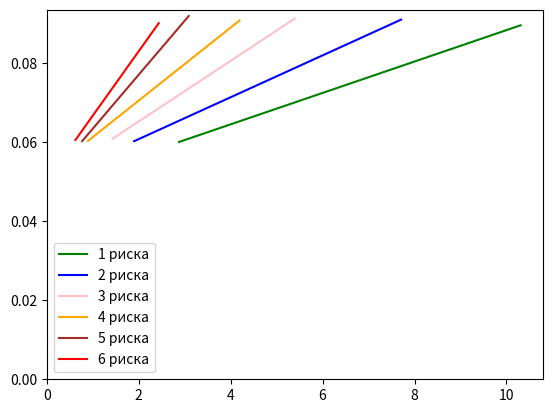

Python code for this plot:
import matplotlib.pyplot as plt
import numpy as np
from scipy.stats import linregress

h = 0.7
T_sr_updown= [4.6, 3.4, 2.74, 2.43, 5.66, 4.03, 3.24, 2.81, 6.52, 4.89, 3.88, 3.36, 8.25, 5.59, 4.34, 3.81, 8.9, 6.24, 5.22, 4.44, 9.89, 7.29, 5.77, 5.0]
a = []
for i in range(len(T_sr_updown)):
    a.append((2 * h) / (T_sr_updown[i] ** 2))


a2_riski = a[4:8]
a3_riski= a[8:12]
a4_riski = a[12:16]
a5_riski = a[16:20]
a6_riski = a[20:]


d = 0.046
E_uglovoe_1 = []
E_uglovoe_2 = []
E_uglovoe_3 = []
E_uglovoe_4 = []
E_uglovoe_5 = []
E_uglovoe_6 = []
for q in range(4):
    E_uglovoe_1.append((2 * a[q]) / d )
    E_uglovoe_2.append((2 * a2_riski[q]) / d )
    E_uglovoe_3.append((2 * a3_riski[q]) / d )
    E_uglovoe_4.append((2 * a4_riski[q]) / d )
    E_uglovoe_5.append((2 * a5_riski[q]) / d )
    E_uglovoe_6.append((2 * a6_riski[q]) / d )


g = 9.82
m_with_one = 0.267
m_with_two = 0.314
m_with_three = 0.361
m_with_four = 0.408
a1_m = [a[0], a[4], a[8], a[12], a[16], a[20]]
a2_m = [a[1], a[5], a[9], a[13], a[17], a[21]]
a3_m = [a[2], a[5], a[10], a[14], a[18], a[22]]
a4_m = [a[3], a[6], a[11], a[15], a[19], a[23]]
M1 = []
M2 = []
M3 = []
M4 = []
for i in range(6):
    M1.append((m_with_one * d * (g - a1_m[i])) / 2)
    M2.append((m_with_two * d * (g - a2_m[i])) / 2)
    M3.append((m_with_three * d * (g - a3_m[i])) / 2)
    M4.append((m_with_four * d * (g - a4_m[i])) / 2)



# for grafic

M1_riska = [M1[0], M2[0], M3[0], M4[0]]
M2_riska = [M1[1], M2[1], M3[1], M4[1]]
M3_riska = [M1[2], M2[2], M3[2], M4[2]]
M4_riska = [M1[3], M2[3], M3[3], M4[3]]
M5_riska = [M1[4], M2[4], M3[4], M4[4]]
M6_riska = [M1[5], M2[5], M3[5], M4[5]]


## REAL GRAFIC

# Создайте данные для первой зависимости
y1 = M1_riska
x1 = E_uglovoe_1

slope, intercept, r_value, p_value, std_err = linregress(x1, y1)

x_fit = np.linspace(min(x1), max(x1), 100)
y_fit = intercept + slope * x_fit


y2 = M2_riska
x2 = E_uglovoe_2

slope, intercept, r_value, p_value, std_err = linregress(x2, y2)

x_fit_2 = np.linspace(min(x2), max(x2), 100)
y_fit_2 = intercept + slope * x_fit_2




y3 = M3_riska
x3 = E_uglovoe_3

slope, intercept, r_value, p_value, std_err = linregress(x3, y3)

x_fit3 = np.linspace(min(x3), max(x3), 100)
y_fit3 = intercept + slope * x_fit3



y4 = M4_riska
x4 = E_uglovoe_4

slope, intercept, r_value, p_value, std_err = linregress(x4, y4)

x_fit4 = np.linspace(min(x4), max(x4), 100)
y_fit4 = intercept + slope * x_fit4




y5 = M5_riska
x5 = E_uglovoe_5

slope, intercept, r_value, p_value, std_err = linregress(x5, y5)

x_fit5 = np.linspace(min(x5), max(x5), 100)
y_fit5 = intercept + slope * x_fit5



y6 = M1_riska
x6 = E_uglovoe_6

slope, intercept, r_value, p_value, std_err = linregress(x6, y6)

x_fit6 = np.linspace(min(x6), max(x6), 100)
y_fit6 = intercept + slope * x_fit6



# Постройте первую зависимость (красная линия)
plt.plot(x_fit, y_fit, label='1 риска', color='green')

plt.plot(x_fit_2, y_fit_2, label='2 риска', color='blue')


plt.plot(x_fit3, y_fit3, label='3 риска', color='pink')
plt.plot(x_fit4, y_fit4, label='4 риска', color='orange')
plt.plot(x_fit5, y_fit5, label='5 риска', color='brown')
plt.plot(x_fit6, y_fit6, label='6 риска', color='red')

# Добавьте легенду для обозначения зависимостей
plt.legend()
plt.ylim(0, None)
plt.xlim(0, None)

# Настройте метки осей и заголовок графика


# Отобразите график


plt.show()

